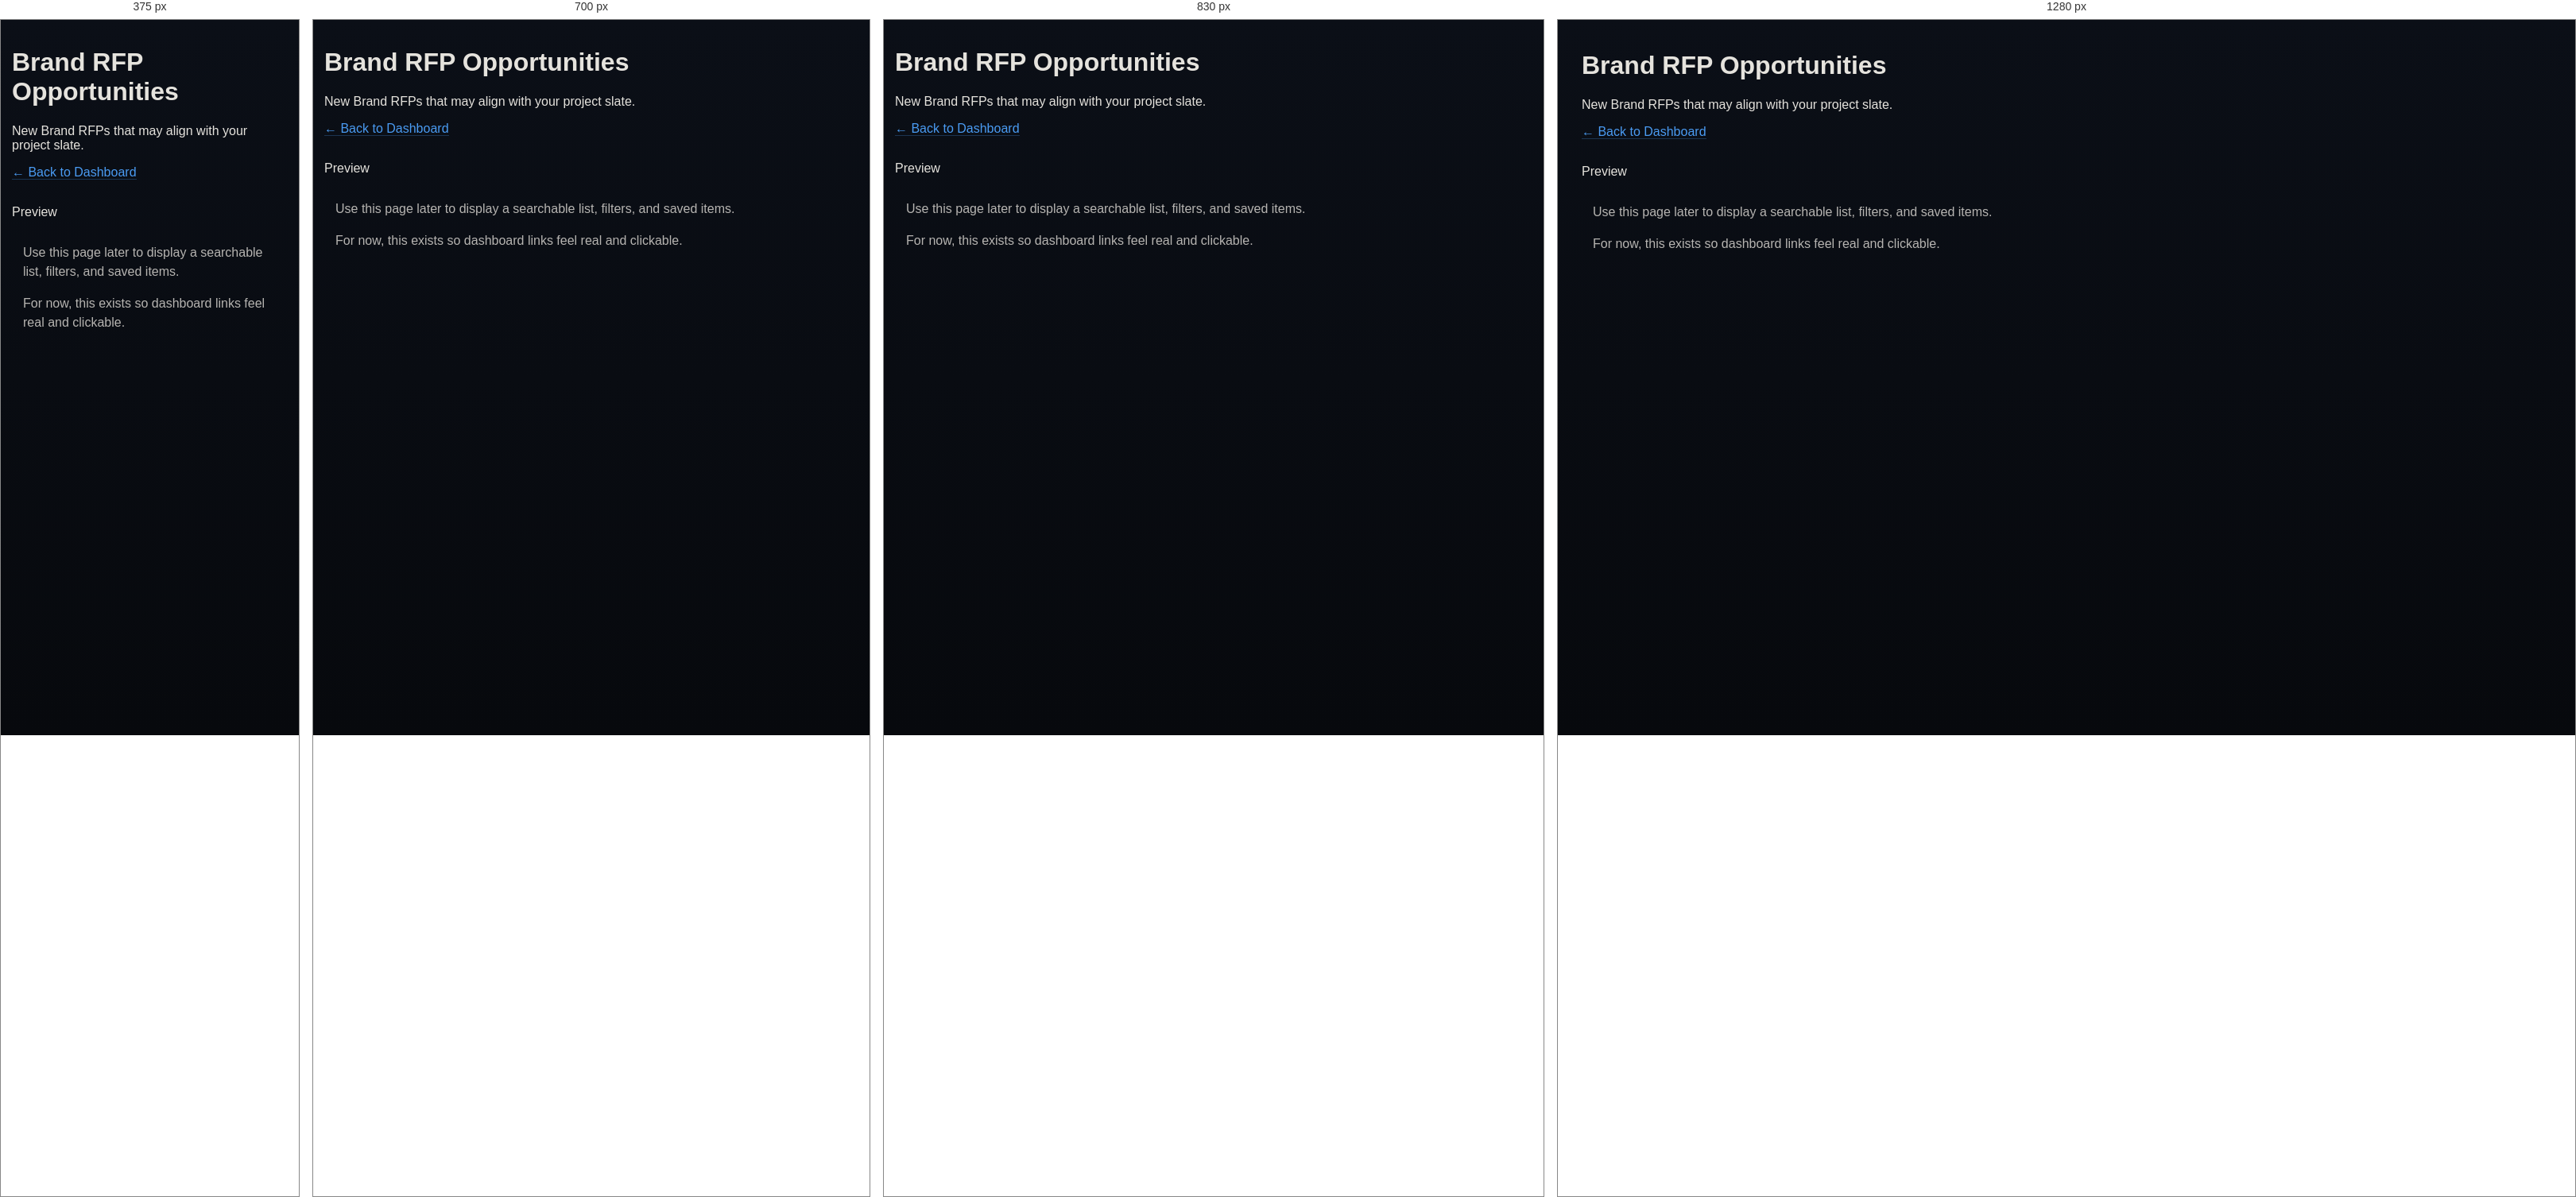
Rendered at 375 px, 700 px, 830 px and 1280 px, left to right.

<!-- file: opportunities-brand-rfps.html -->
<!doctype html>
<html lang="en">
<head>
  <meta charset="utf-8" />
  <meta name="viewport" content="width=device-width, initial-scale=1" />
  <meta name="theme-color" content="#0a4f84" />
  <title>CineSparq | New Brand RFPs</title>

  <link rel="stylesheet" href="../css/tokens.css">
  <link rel="stylesheet" href="../css/base.css">
  <link rel="stylesheet" href="../css/layout.css">
  <link rel="stylesheet" href="../css/components.css">
  <link rel="stylesheet" href="../css/dashboard.css">
</head>

<body class="dash">
  <main class="main" aria-label="Page content">
    <div class="wrap">
      <div class="pageHead">
        <div>
          <h1 class="pageHead__title">Brand RFP Opportunities</h1>
          <p class="pageHead__sub">New Brand RFPs that may align with your project slate.</p>
          <p style="margin-top:14px;">
            <a href="../creator-dashboard.html" style="color: rgba(78,163,255,0.95); text-decoration:none; border-bottom:1px solid rgba(78,163,255,0.25);">← Back to Dashboard</a>
          </p>
        </div>
      </div>

      <section class="section" aria-label="Placeholder content">
        <header class="section__head">
          <div class="section__title">Preview</div>
        </header>

        <div style="padding:14px; color: rgba(249,245,239,0.72); line-height:1.5;">
          <p>Use this page later to display a searchable list, filters, and saved items.</p>
          <p>For now, this exists so dashboard links feel real and clickable.</p>
        </div>
      </section>
    </div>
  </main>
</body>
</html>


/* @media block from layout.css */
@media (max-width: 980px){
  .search{ display:none; }
  .main{ padding: 14px; }
}

/* @media block from layout.css */
@media (max-width: 760px){
  .app{
    grid-template-columns: 1fr;
    grid-template-rows: 72px 1fr;
    grid-template-areas:
      "topbar"
      "main";
  }
  .sidebar{ display:none; }
}

/* @media block from dashboard.css */
@media (max-width: 1100px){
  .tri3{ grid-template-columns: 1fr; }
}

/* @media block from dashboard.css */
@media (max-width: 1100px){
  .slate4{ grid-template-columns: repeat(2, 1fr); }
}

/* @media block from dashboard.css */
@media (max-width: 640px){
  .slate4{ grid-template-columns: 1fr; }
}

/* @media block from dashboard.css */
@media (max-width: 1100px){
  .key__grid{ grid-template-columns: repeat(2, minmax(0, 1fr)); }
}

/* @media block from dashboard.css */
@media (max-width: 640px){
  .key__grid{ grid-template-columns: 1fr; }
}

/* @media block from dashboard.css */
@media (max-width: 900px){
  .panel__head{
    flex-wrap: wrap;
    justify-content: flex-start;
  }
  .panel__tools{
    order: 3;
    width: 100%;
    justify-content: flex-start;
  }
  .panel__pager{
    margin-left: auto;
  }

  .stripLabels{
    position: relative;
    top: auto;
    display: block;
    background: transparent;
    backdrop-filter: none;
    border-bottom: 0;
    padding: 10px 14px 0;
  }
  .stripLabels__cols{
    grid-template-columns: 1fr 1fr;
    gap: 10px;
  }

  .project-row{
    grid-template-columns: 1fr;
    row-gap: 12px;
  }
  .project-row__cols{
    grid-template-columns: 1fr 1fr;
    gap: 10px;
  }
}